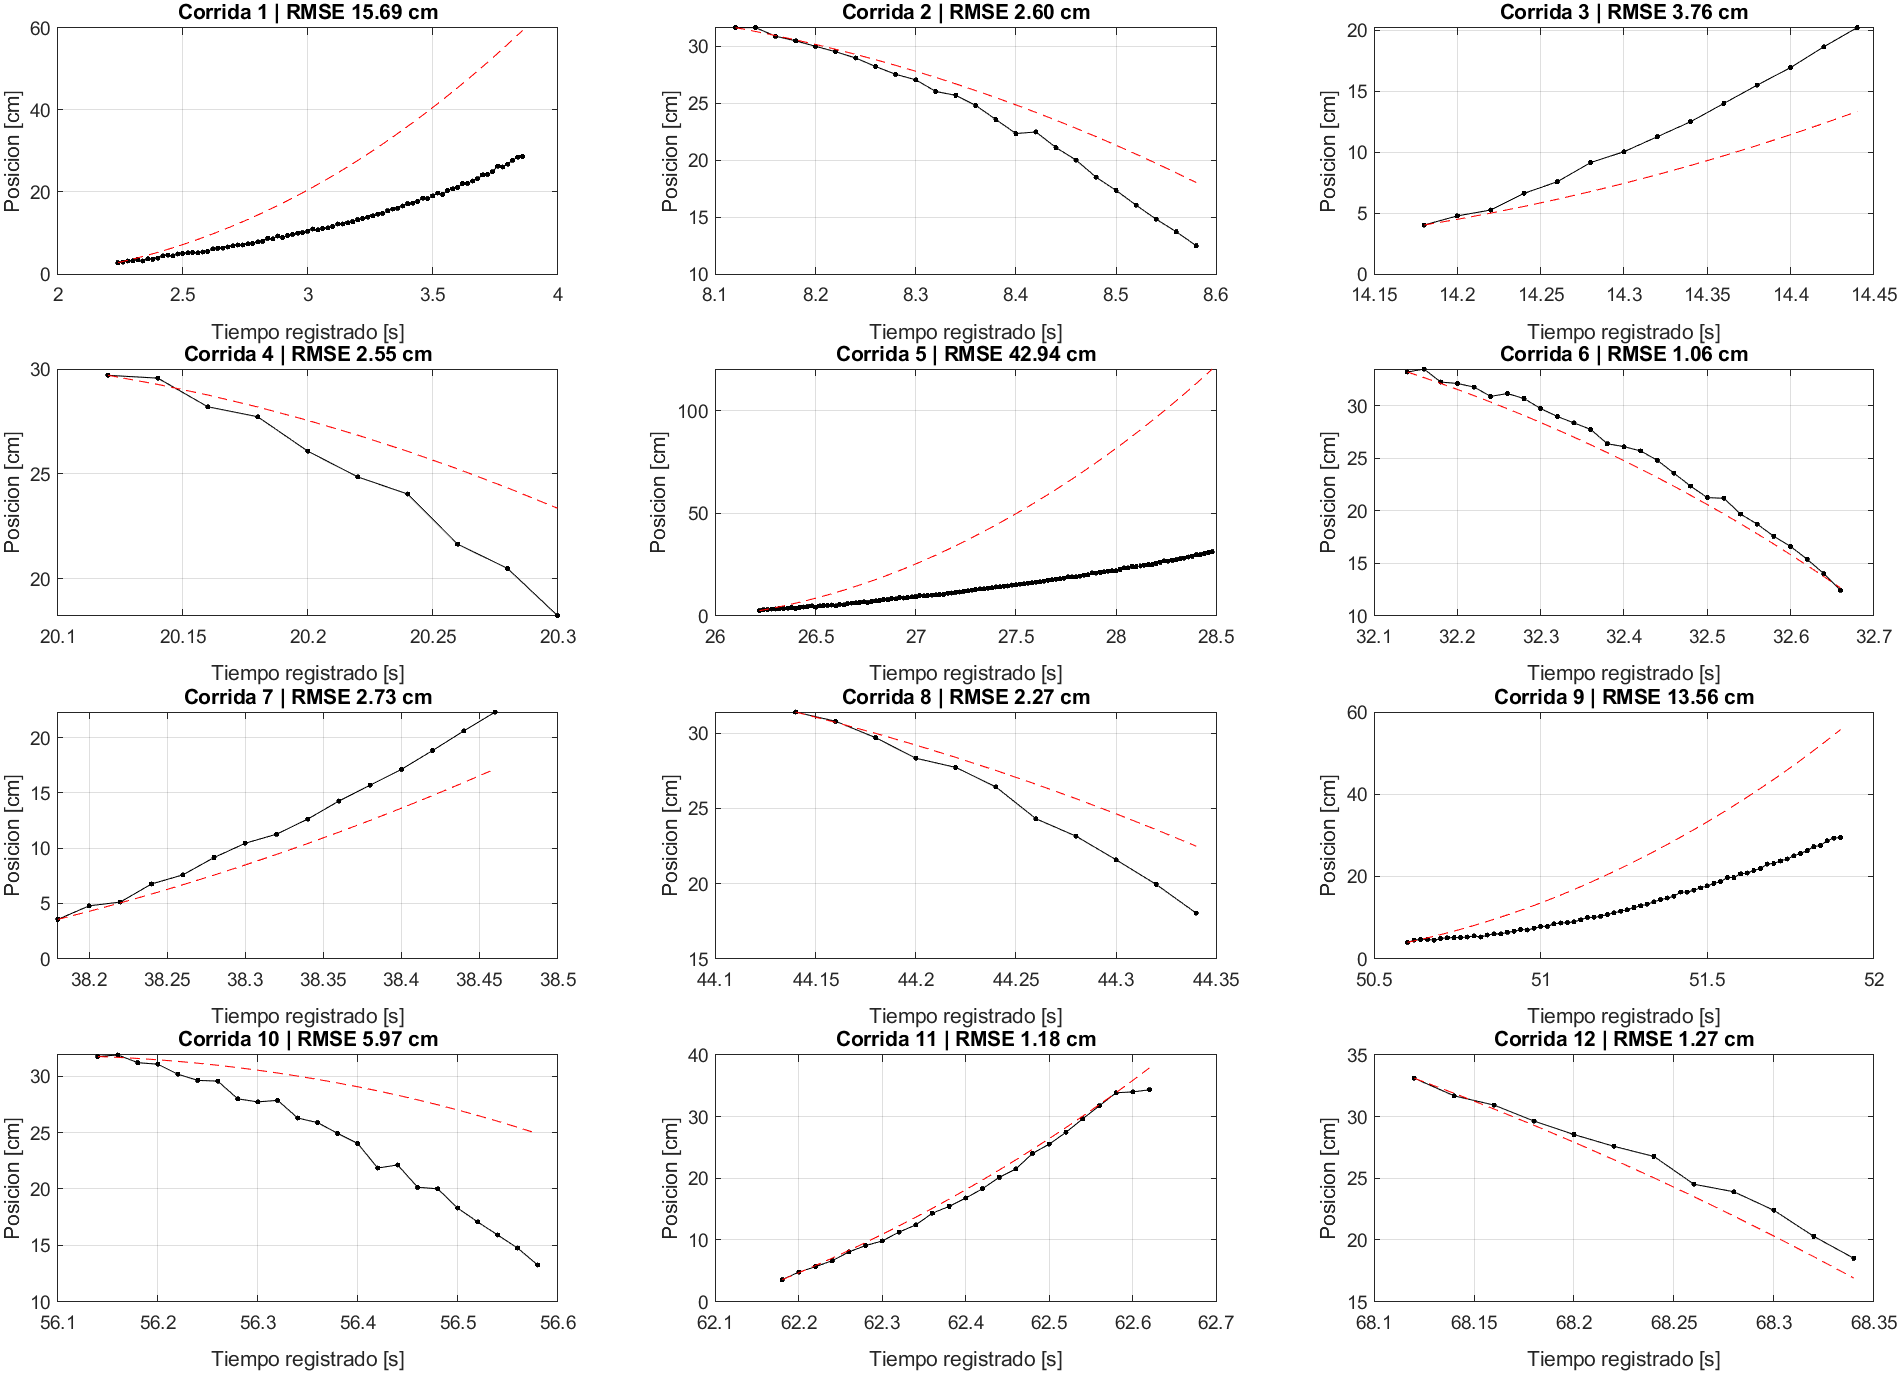

The file beside this chart, header and first rows:
corrida, muestras_interiores, referencia_libre_deg, correccion_angulo_deg, RMSE_sin_alinear_cm, RMSE_posicion_cm, recorrido_cm
1, 82, -2.892, 2.659, 9.282, 15.69, 25.81
2, 24, -2.118, 1.886, 0.9222, 2.6, 19.12
3, 14, -3.142, 2.909, 4.606, 3.762, 16.18
4, 10, -1.542, 1.31, 2.362, 2.547, 11.47
5, 114, -3.115, 2.882, 9.463, 42.94, 28.75
6, 27, -2.032, 1.799, 2.797, 1.062, 20.76
7, 15, -3.073, 2.84, 3.687, 2.733, 18.78
8, 11, -3.138, 2.905, 1.762, 2.267, 13.38
9, 66, -2.943, 2.71, 6.225, 13.56, 25.54
10, 23, -2.141, 1.908, 4.418, 5.973, 18.51
11, 23, -3.037, 2.804, 1.61, 1.179, 30.8
12, 12, -2.164, 1.931, 1.652, 1.27, 14.61
